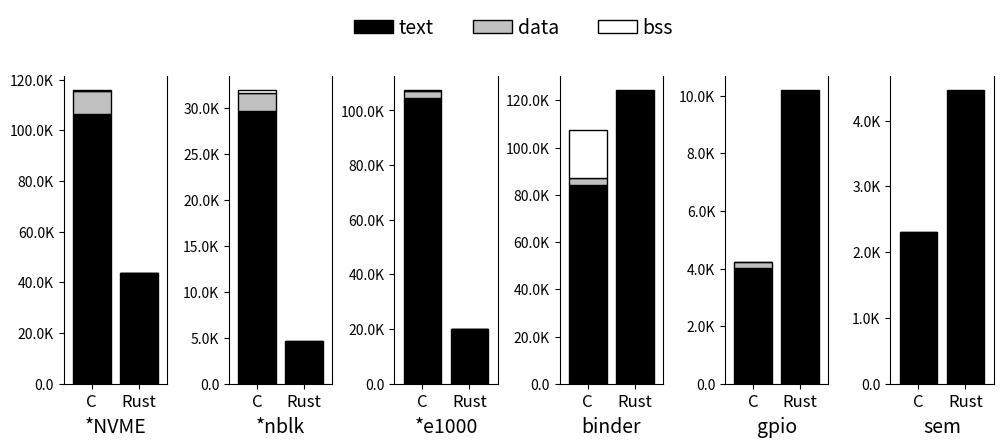

The script that saved this image: (Note: this script raises an exception after producing the figure.)
import matplotlib.pyplot as plt
from matplotlib.ticker import FuncFormatter
import numpy as np
import os

bar_conf = dict(edgecolor='black', linewidth=1)

once_legend = 0
def comma_formatter(x, pos):
    if abs(x) >= 1e9:
        return '{:.1f}B'.format(x / 1e9)
    elif abs(x) >= 1e6:
        return '{:.1f}M'.format(x / 1e6)
    elif abs(x) >= 1e3:
        return '{:.1f}K'.format(x / 1e3)
    else:
        return '{:.1f}'.format(x)

data = "43540/72566+33753         &  0/8604+757    &   40/84+15    &    290991/203410+94710              &    385510/88427+58087       &    37633/0                     &    231179/0        &    26.609/32.888 &\
  4579/29646                &  16/1956       &   10/279      &    107126/80078                     &    199426/45836             &    32992/0                     &    116277/0        &    5.420/7.056 &\
 19914/104721              &  0/2564        &   16/64       &    233886/358613                    &    303755/96936             &    22288/0                     &    204045/0        &    7.798/46.948 &\
  123976/84286               &  138/2675        &   126/20318    &    751885/126699+43296+47551        &    838475/47377+26141+31432 &    188850/0                     &    310961/0        &    9.002/9.418 &\
  10170/4020                &  0/200         &   16/0        &    179053/36617                     &    277211/38302             &    17446/0                     &    191690/0        &    8.251/7.378 &\
4447/2285                 &  0/16          &   11/10       &    179053/36617                     &    238587/25303             &    178360/0                    &    8704/0          &    18.496/19.496"
data = data.split('&')
rust = []
c = []
for d in data:
    d = d.strip().split('/')
    rust.append(eval(d[0]))
    c.append(eval(d[1]))

rust = np.array(rust).reshape(6,8)[:,:5]
c = np.array(c).reshape(6,8)[:,:5]
rust_column = np.sum(rust[:,3:5], axis=1)
c_column = np.sum(c[:,3:5], axis=1)
rust = np.column_stack((rust[:,:3], rust_column))
c = np.column_stack((c[:,:3], c_column))
print(f'rust: {rust[-3:]}')
print(f'c: {c[-3:]}')

driver_name = ['*NVME', '*nblk', '*e1000', 'binder', 'gpio', 'sem']
binary_size = ['text', 'data', 'bss', 'debug']
color = ['black', 'silver', 'white', 'white']
hatch = ['', '', '', '//']

fig, axs = plt.subplots(1, 6, dpi=100, figsize=(12, 4))  # 减小整体宽度从20改为16
fig.subplots_adjust(wspace=0.6, hspace=0.2)  # 减小水平间距
labels = ['C','Rust']
y_pos = np.array([0, 1])  # 减小两个柱子之间的距离

d = .5  # proportion of vertical to horizontal extent of the slanted line
kwargs = dict(marker=[(-1, -d), (1, d)], markersize=12,
              linestyle="none", color='k', mec='k', mew=1, clip_on=False)

for i in range(6):
    # 计算当前子图中C和Rust数据三段之和
    total_c = np.sum(c[i][:3])
    total_rust = np.sum(rust[i][:3])
    max_value = max(total_c, total_rust)
    
    # 设置为最大值的1.05倍
    cur_y_lim = max_value * 1.05
    
    axs[i].set_ylim(0, cur_y_lim)
    axs[i].set_xticks(y_pos, labels=labels, size=12)  # 增大x轴标签字体
    axs[i].set_xlabel(driver_name[i], size=14)  # 增大xlabel字体
    axs[i].spines['top'].set_visible(False)
    bottom = np.zeros(2)
    ax = axs[i]
    ax.tick_params(axis='y', rotation=0, labelsize=10)  # 减小y轴刻度字体
    ax.yaxis.set_major_formatter(FuncFormatter(comma_formatter))
    
    # 设置柱状图的宽度
    bar_width = 0.8  # 减小柱子宽度
    
    for k in range(3):
        if once_legend != 3:
            once_legend += 1
            ax.bar(y_pos, [c[i][k],rust[i][k]], width=bar_width, label=binary_size[k], bottom=bottom, color=color[k], hatch=hatch[k], **bar_conf)
        else:
            ax.bar(y_pos, [c[i][k],rust[i][k]], width=bar_width, bottom=bottom, color=color[k], hatch=hatch[k], **bar_conf)
        bottom += [c[i][k],rust[i][k]]
    
    # 调整x轴的显示范围，使柱子在中间
    ax.set_xlim(-0.6, 1.6)

fig.legend(ncol=4, frameon=False, loc="center", bbox_to_anchor=(0.5, 1), fontsize=14, columnspacing=2, handletextpad=0.3)
script_name = os.path.basename(__file__).split('.')[0]
fig.savefig(f'../imgs/{script_name}.pdf', bbox_inches="tight")
print("end")